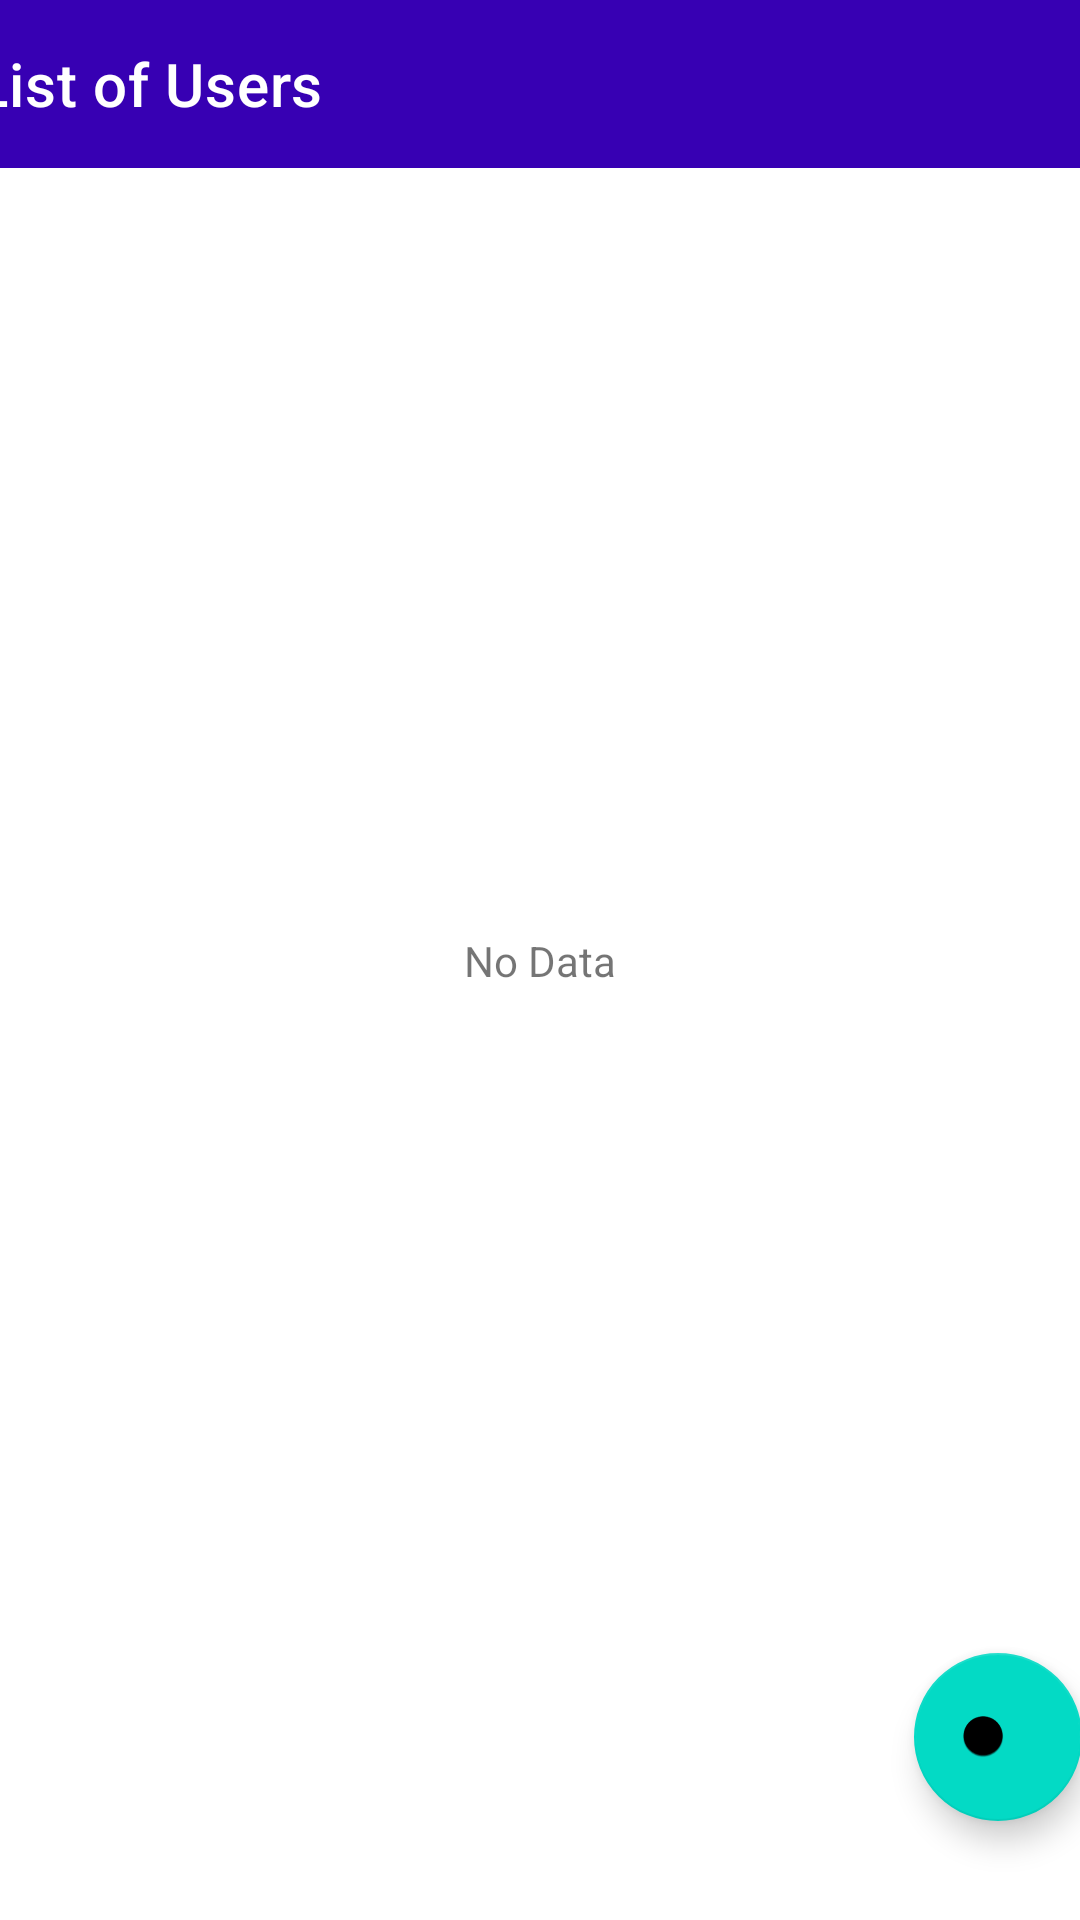

Write the Android layout XML for this screen, with the resource values it uses.
<!-- AndroidManifest.xml: application theme Theme.Week1_0706012010052 -->
<!-- res/layout/activity_main.xml -->
<?xml version="1.0" encoding="utf-8"?>
<androidx.constraintlayout.widget.ConstraintLayout xmlns:android="http://schemas.android.com/apk/res/android"
    xmlns:app="http://schemas.android.com/apk/res-auto"
    xmlns:tools="http://schemas.android.com/tools"
    android:layout_width="match_parent"
    android:layout_height="match_parent"
    tools:context=".MainActivity">

    <TextView
        android:id="@+id/main_textView_noData"
        android:layout_width="wrap_content"
        android:layout_height="wrap_content"
        android:text="No Data"
        app:layout_constraintBottom_toBottomOf="parent"
        app:layout_constraintLeft_toLeftOf="parent"
        app:layout_constraintRight_toRightOf="parent"
        app:layout_constraintTop_toTopOf="parent" />

    <androidx.appcompat.widget.Toolbar
        android:id="@+id/toolbar"
        android:layout_width="409dp"
        android:layout_height="wrap_content"
        android:background="@color/purple_700"
        android:minHeight="?attr/actionBarSize"
        android:theme="?attr/actionBarTheme"
        app:layout_constraintEnd_toEndOf="parent"
        app:layout_constraintStart_toStartOf="parent"
        app:layout_constraintTop_toTopOf="parent"
        app:title="List of Users" />

    <com.google.android.material.floatingactionbutton.FloatingActionButton
        android:id="@+id/main_floatingButton_plus"
        android:layout_width="wrap_content"
        android:layout_height="wrap_content"
        android:layout_marginStart="330dp"
        android:layout_marginEnd="25dp"
        android:layout_marginBottom="33dp"
        android:clickable="true"
        app:layout_constraintBottom_toBottomOf="parent"
        app:layout_constraintEnd_toEndOf="parent"
        app:layout_constraintStart_toStartOf="parent"
        app:srcCompat="@android:drawable/btn_plus" />

    <androidx.recyclerview.widget.RecyclerView
        android:id="@+id/main_recyclerView"
        android:layout_width="415dp"
        android:layout_height="674dp"
        android:layout_marginStart="1dp"
        android:layout_marginTop="1dp"
        android:layout_marginEnd="1dp"
        app:layout_constraintEnd_toEndOf="parent"
        app:layout_constraintStart_toStartOf="parent"
        app:layout_constraintTop_toBottomOf="@+id/toolbar" />

</androidx.constraintlayout.widget.ConstraintLayout>
<!-- resources referenced by this layout -->
<resources>
  <style name="Theme.Week1_0706012010052" parent="Theme.MaterialComponents.DayNight.DarkActionBar">
          
          <item name="colorPrimary">@color/purple_500</item>
          <item name="colorPrimaryVariant">@color/purple_700</item>
          <item name="colorOnPrimary">@color/white</item>
          
          <item name="colorSecondary">@color/teal_200</item>
          <item name="colorSecondaryVariant">@color/teal_700</item>
          <item name="colorOnSecondary">@color/black</item>
          
          <item name="android:statusBarColor" tools:targetApi="l">?attr/colorPrimaryVariant</item>
          
      </style>
  <!-- not gathered from this repository: default colours our renderer supplied (Android Studio template values) -->
  <color name="purple_500">#FF6200EE</color>
  <color name="purple_700">#FF3700B3</color>
  <color name="teal_200">#FF03DAC5</color>
  <color name="teal_700">#FF018786</color>
  <color name="black">#FF000000</color>
  <color name="white">#FFFFFFFF</color>
</resources>
